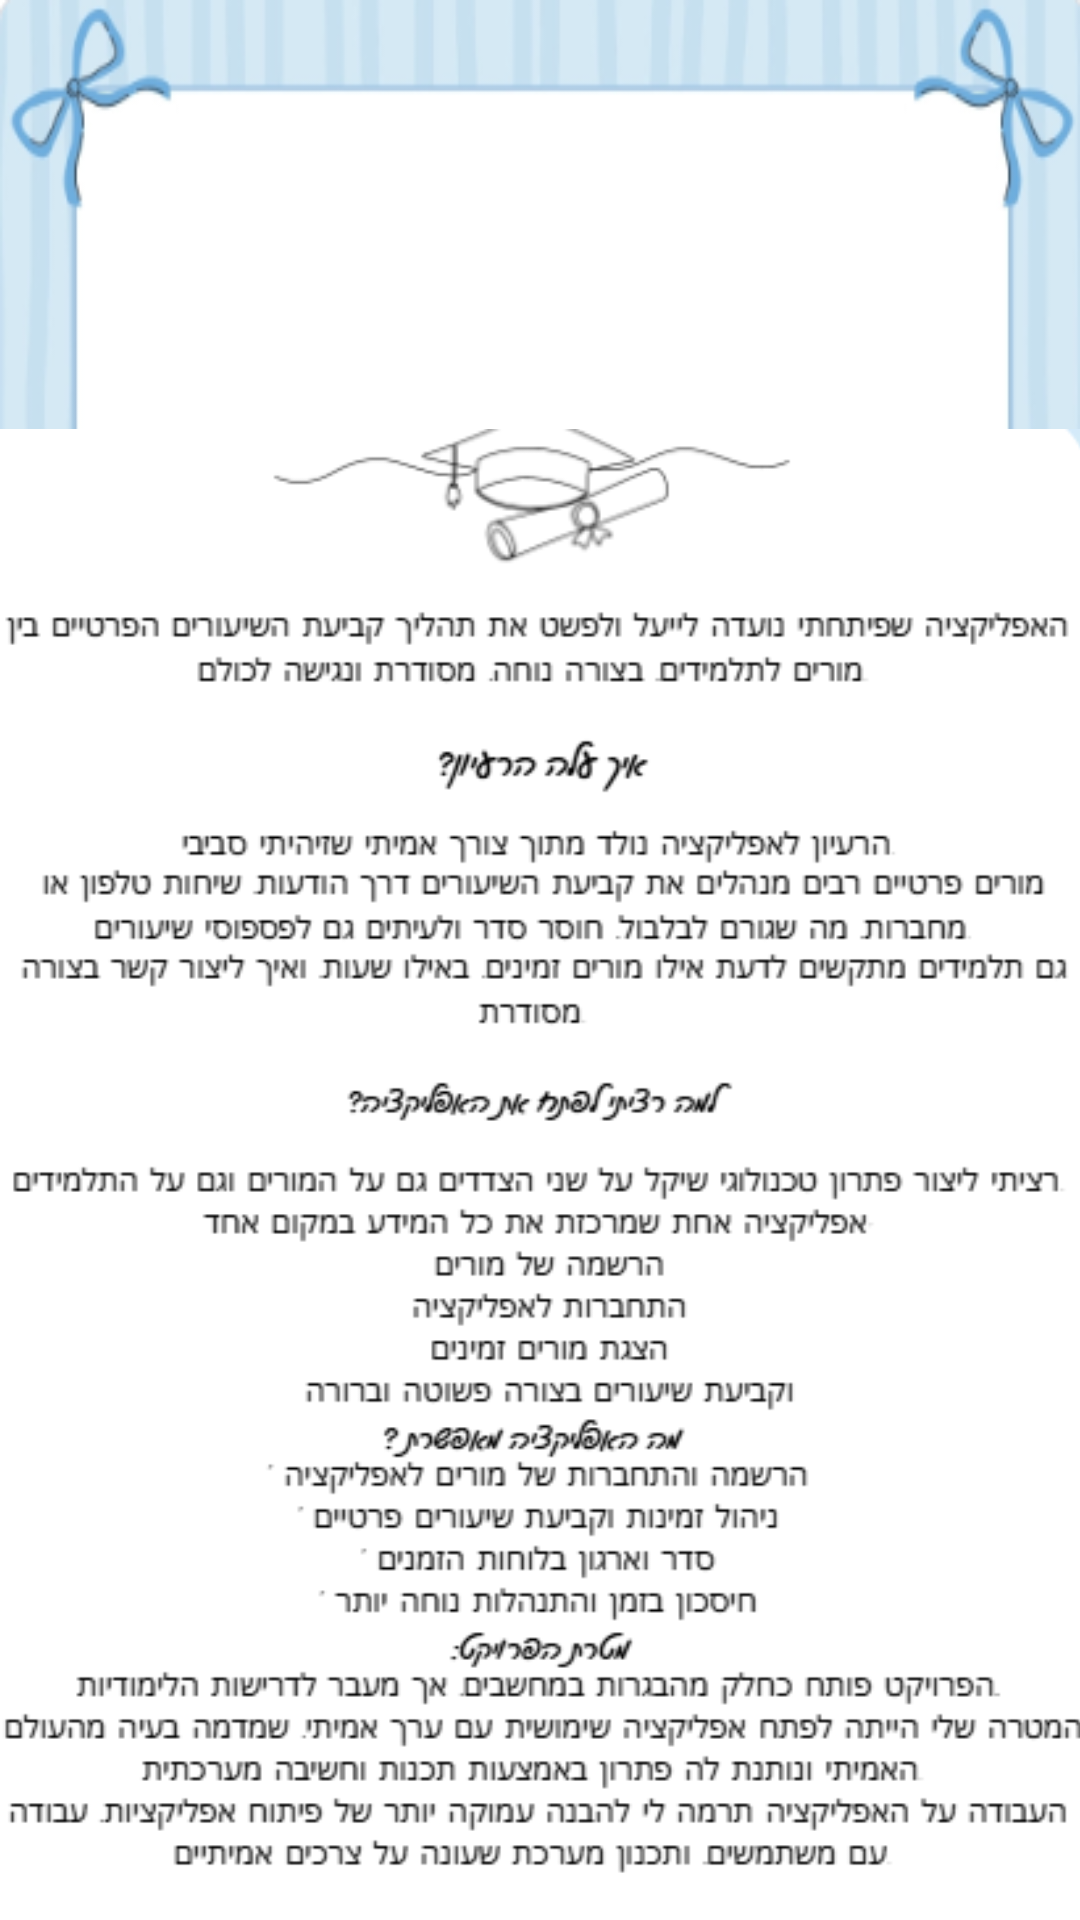

Layout XML and referenced resources for this Android screen:
<!-- AndroidManifest.xml: application theme Theme.AppCompat.Light -->
<!-- res/layout/activity_adut.xml -->
<?xml version="1.0" encoding="utf-8"?>
<androidx.constraintlayout.widget.ConstraintLayout xmlns:android="http://schemas.android.com/apk/res/android"
    xmlns:app="http://schemas.android.com/apk/res-auto"
    xmlns:tools="http://schemas.android.com/tools"
    android:id="@+id/main"
    android:layout_width="match_parent"
    android:layout_height="match_parent"
    android:background="@drawable/adutpic"
    tools:context=".screens.AdutActivity">


    <ImageView
        android:id="@+id/img_text_adut"
        android:layout_width="362dp"
        android:layout_height="681dp"
        android:layout_marginStart="19dp"
        android:layout_marginTop="64dp"
        android:layout_marginEnd="19dp"
        app:layout_constraintEnd_toEndOf="parent"
        app:layout_constraintStart_toStartOf="parent"
        app:layout_constraintTop_toTopOf="parent"
        app:srcCompat="@drawable/pic_text_adut" />

</androidx.constraintlayout.widget.ConstraintLayout>
<!-- resources referenced by this layout -->
<resources>
  <!-- drawable adutpic: png bitmap (drawable, 39910 bytes) -->
  <!-- drawable pic_text_adut: png bitmap (drawable, 61925 bytes) -->
</resources>
